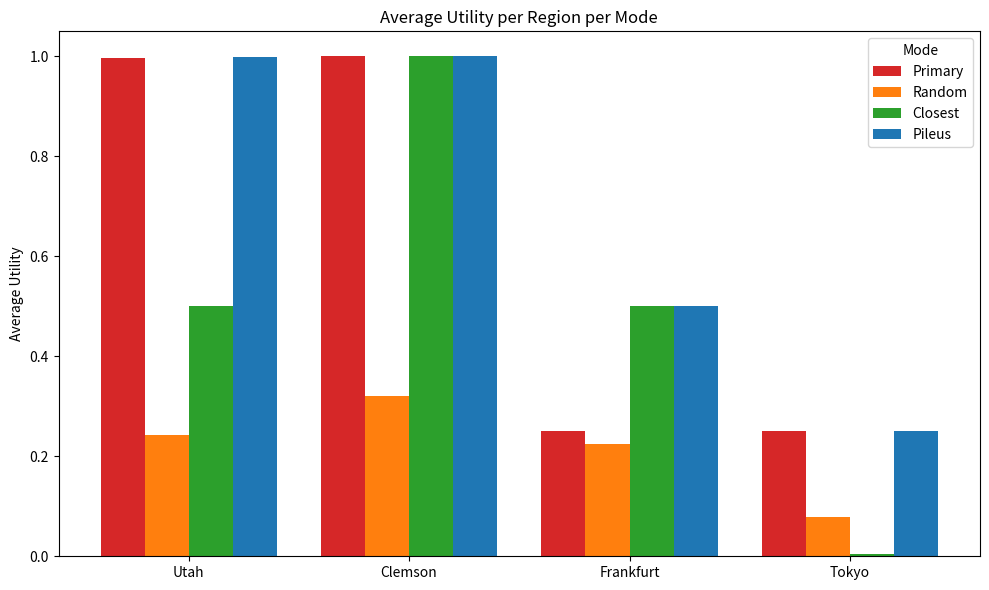

Write the Python code that produced this figure.
import matplotlib.pyplot as plt
import numpy as np

# Data
regions = ["Utah", "Clemson", "Frankfurt", "Tokyo"]
modes = ["Primary", "Random", "Closest", "Pileus"]
colors = {
    "Pileus": "#1f77b4",   # blue
    "Random": "#ff7f0e",   # orange
    "Closest": "#2ca02c",  # green
    "Primary": "#d62728",  # red
}

# Utilities per region
data = {
    "Tokyo":    {"Closest": 0.005100, "Random": 0.079345, "Primary": 0.249756, "Pileus": 0.249756},
    "Utah":     {"Closest": 0.500000, "Random": 0.243538, "Primary": 0.996103, "Pileus": 0.999157},
    "Clemson":  {"Closest": 1.000000, "Random": 0.320951, "Primary": 1.000000, "Pileus": 1.000000},
    "Frankfurt":{"Closest": 0.500000, "Random": 0.224625, "Primary": 0.250000, "Pileus": 0.500000},
}

# Plot setup
x = np.arange(len(regions))
width = 0.2  # width of each bar
offsets = [-1.5, -0.5, 0.5, 1.5]  # for 4 bars per region

fig, ax = plt.subplots(figsize=(10, 6))

# Plot each mode
for i, mode in enumerate(modes):
    values = [data[region][mode.capitalize()] for region in regions]
    ax.bar(x + offsets[i]*width, values, width, label=mode, color=colors[mode])

# Labels and legend
ax.set_ylabel("Average Utility")
ax.set_xticks(x)
ax.set_xticklabels(regions)
ax.legend(title="Mode")

plt.title("Average Utility per Region per Mode")
plt.tight_layout()
plt.savefig('fig12.pdf', format='pdf')

